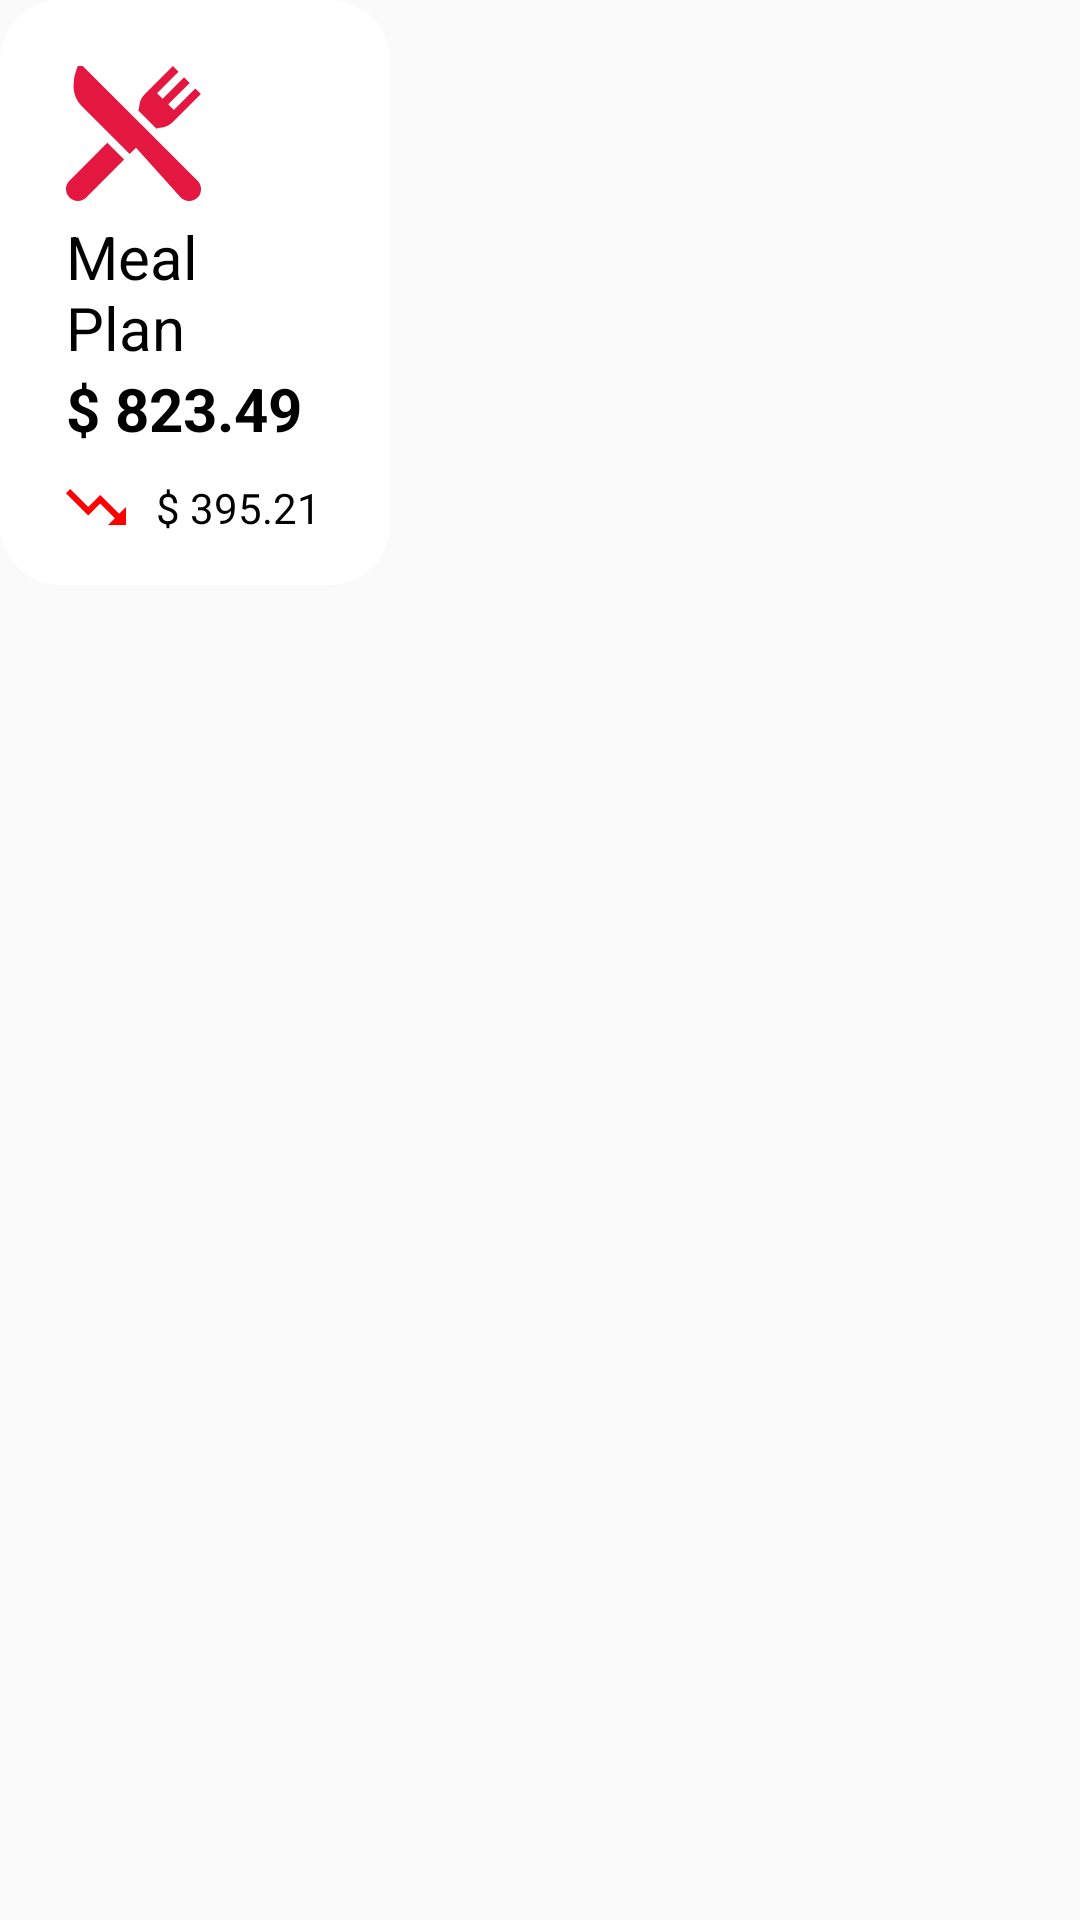

This screen was rendered from an Android layout file. Write that file and the resources it references.
<!-- AndroidManifest.xml: application theme AppTheme -->
<!-- res/layout/balance_item.xml -->
<?xml version="1.0" encoding="utf-8"?>
<LinearLayout xmlns:android="http://schemas.android.com/apk/res/android"
    xmlns:app="http://schemas.android.com/apk/res-auto"
    android:orientation="vertical"
    android:layout_width="match_parent"
    android:layout_height="match_parent">

    <androidx.cardview.widget.CardView
        app:cardBackgroundColor="@color/white"
        android:layout_width="130dp"
        android:layout_height="195dp"
        app:cardCornerRadius="20dp"
        android:layout_margin="0dp"
        app:cardElevation="0dp">

        <RelativeLayout
            android:layout_width="match_parent"
            android:layout_height="match_parent">

            <ImageView
                android:id="@+id/account_icon"
                android:src="@drawable/ic_mealplan"
                android:layout_marginTop="22dp"
                android:layout_marginStart="22dp"
                android:layout_width="45dp"
                android:layout_height="45dp" />

            <TextView
                android:id="@+id/account_title"
                android:textColor="@color/black"
                android:layout_below="@+id/account_icon"
                android:layout_marginTop="5dp"
                android:layout_marginStart="22dp"
                android:text="Meal
                Plan"
                android:textSize="@dimen/balanceDescTextSize"
                android:layout_width="wrap_content"
                android:layout_height="wrap_content" />

            <TextView
                android:id="@+id/account_balance"
                android:layout_below="@+id/account_title"
                android:layout_marginStart="22dp"
                android:textSize="@dimen/balanceDescTextSize"
                android:textStyle="bold"
                android:textColor="@color/black"
                android:text="$ 823.49"
                android:layout_width="wrap_content"
                android:layout_height="wrap_content" />

            <LinearLayout
                android:layout_below="@id/account_balance"
                android:gravity="center"
                android:layout_marginTop="10dp"
                android:layout_marginStart="22dp"
                android:layout_width="wrap_content"
                android:layout_height="wrap_content">

                <ImageView
                    android:id="@+id/account_change_icon"
                    android:src="@drawable/ic_trending_down_24px"
                    android:layout_width="wrap_content"
                    android:layout_height="wrap_content"
                    android:layout_weight="0.5"/>

                <TextView
                    android:id="@+id/account_change"
                    android:text="$ 395.21"
                    android:textSize="@dimen/balanceChangeTextSize"
                    android:textColor="@color/black"
                    android:layout_marginStart="10dp"
                    android:layout_width="wrap_content"
                    android:layout_height="wrap_content"
                    android:layout_weight="0.5" />
            </LinearLayout>

        </RelativeLayout>

    </androidx.cardview.widget.CardView>

</LinearLayout>
<!-- resources referenced by this layout -->
<resources>
  <color name="black">#000000</color>
  <color name="white">#FFFFFF</color>
  <dimen name="balanceChangeTextSize">14sp</dimen>
  <dimen name="balanceDescTextSize">20sp</dimen>
  <!-- drawable ic_mealplan (drawable) -->
  <vector android:height="24dp" android:viewportHeight="45"
      android:viewportWidth="45" android:width="24dp" xmlns:android="http://schemas.android.com/apk/res/android">
      <path android:fillColor="#e41740" android:pathData="M43.842,38.261 L26.186,20.616 5.558,0L3.946,0l-0.329,0.836a14.773,14.773 0,0 0,-1.073 6.526,9.214 9.214,0 0,0 2.585,5.887l16.1,16.094 2.124,-2.123L38.243,43.857a4,4 0,0 0,5.6 0A3.959,3.959 0,0 0,43.842 38.261Z"/>
      <path android:fillColor="#e41740" android:pathData="M13.77,25.603 L1.158,38.215a3.959,3.959 0,0 0,5.6 5.6l12.612,-12.612Z"/>
      <path android:fillColor="#e41740" android:pathData="M43.101,7.497l-7.154,7.154 -1.866,-1.866 7.154,-7.154 -1.866,-1.866 -7.154,7.154 -1.866,-1.866 7.154,-7.154L35.636,0.032l-9.332,9.332a6.587,6.587 0,0 0,-1.92 4.268,3.8 3.8,0 0,1 -0.27,1.191l6.062,6.062a3.8,3.8 0,0 1,1.191 -0.27,6.586 6.586,0 0,0 4.268,-1.92l9.332,-9.332Z"/>
  </vector>
  <!-- drawable ic_trending_down_24px (drawable) -->
  <vector xmlns:android="http://schemas.android.com/apk/res/android"
      android:width="20dp"
      android:height="12dp"
      android:viewportWidth="20"
      android:viewportHeight="12">
    <path
        android:pathData="M14,12l2.29,-2.29 -4.88,-4.88 -4,4L0,1.41 1.41,0l6,6 4,-4 6.3,6.29L20,6v6Z"
        android:fillColor="#ff0000"/>
  </vector>
  <style name="AppTheme" parent="Theme.AppCompat.Light.NoActionBar">
          
          <item name="colorPrimary">@color/colorPrimary</item>
          <item name="colorPrimaryDark">@color/colorPrimaryDark</item>
          <item name="colorAccent">@color/colorAccent</item>
      </style>
  <color name="colorPrimary">#1F5BF3</color>
  <color name="colorPrimaryDark">#0947E8</color>
  <color name="colorAccent">#00A5FF</color>
</resources>
